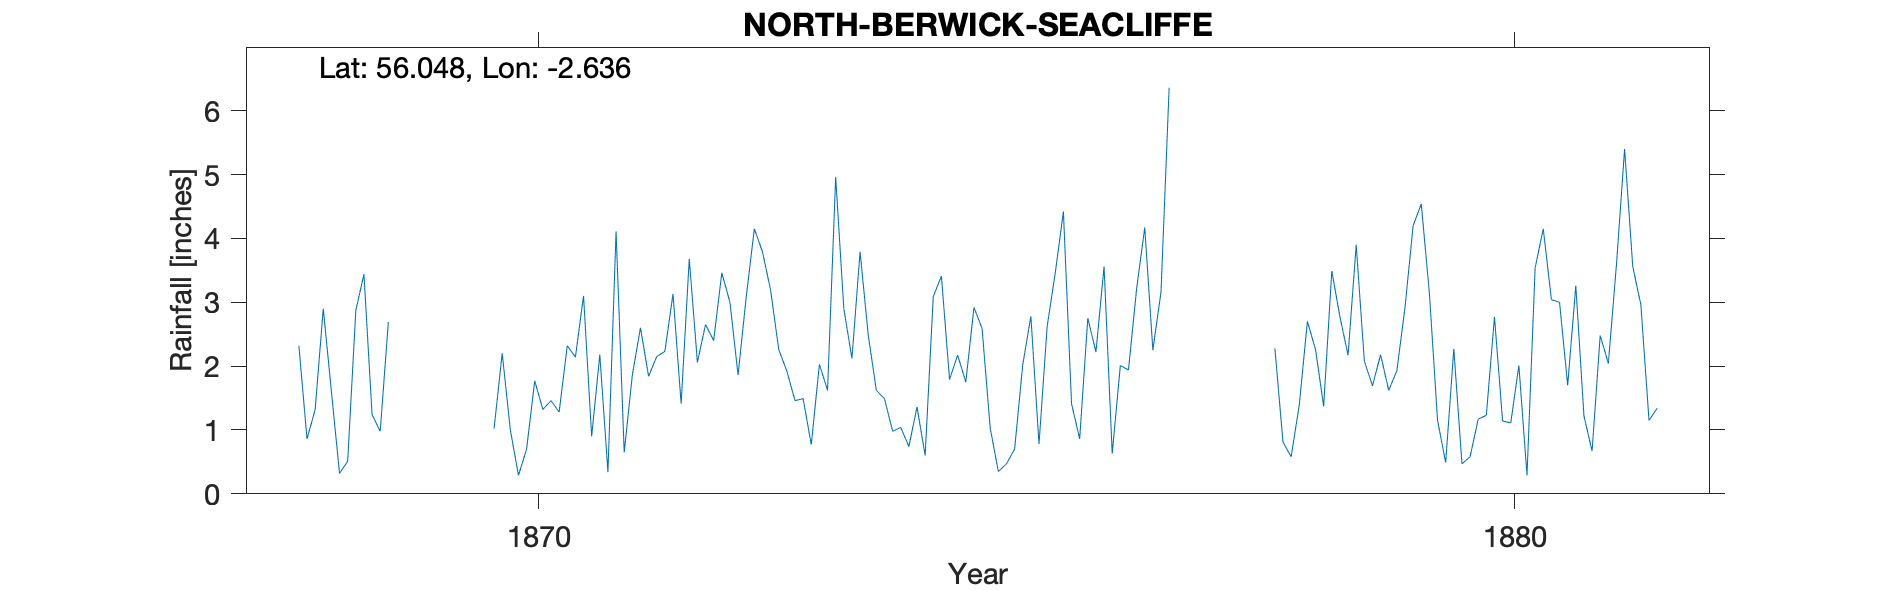

The data file committed next to this chart (first rows):
NORTH BERWICK SEACLIFFE, , , , , , , , , , , , , , , , , , , , , , , 
Grid ref, NT605841, Long, -2.636, Lat, 56.05, Elevation, 80, ft, , , , , , , , , , , , , , , 
Station no, RR2696, , , , , , , , , , , , , , , , , , , , , , 
, 1860, 1861, 1862, 1863, 1864, 1865, 1866, 1867, 1868, 1869, 1870, 1871, 1872, 1873, 1874, 1875, 1876, 1877, 1878, 1879, 1880, 1881, 1882
January, , , , , , , , , 2.32, , 1.02, 0.9, 3.68, 1.92, 1.49, 2.59, 0.86, , 2.28, 1.69, 0.58, 1.7, 
February, , , , , , , , , 0.86, , 2.2, 2.18, 2.06, 1.46, 0.98, 1.03, 2.75, , 0.81, 2.18, 1.17, 3.26, 
March, , , , , , , , , 1.32, , 1, 0.34, 2.65, 1.49, 1.04, 0.35, 2.22, , 0.58, 1.62, 1.23, 1.22, 
April, , , , , , , , , 2.9, , 0.29, 4.11, 2.4, 0.77, 0.74, 0.47, 3.56, , 1.39, 1.93, 2.77, 0.67, 
May, , , , , , , , , 1.6, , 0.7, 0.65, 3.46, 2.03, 1.36, 0.7, 0.63, , 2.7, 2.92, 1.14, 2.48, 
June, , , , , , , , , 0.32, , 1.77, 1.86, 3, 1.62, 0.6, 2.02, 2.01, , 2.26, 4.2, 1.11, 2.04, 
July, , , , , , , , , 0.51, , 1.32, 2.6, 1.86, 4.96, 3.09, 2.78, 1.94, , 1.37, 4.54, 2.01, 3.59, 
August, , , , , , , , , 2.87, , 1.46, 1.84, 3.08, 2.9, 3.41, 0.78, 3.21, , 3.49, 3.14, 0.29, 5.4, 
September, , , , , , , , , 3.44, , 1.28, 2.15, 4.15, 2.12, 1.79, 2.62, 4.17, , 2.77, 1.15, 3.54, 3.56, 
October, , , , , , , , , 1.24, , 2.32, 2.23, 3.79, 3.79, 2.17, 3.46, 2.25, , 2.17, 0.49, 4.15, 2.96, 
November, , , , , , , , , 0.98, , 2.14, 3.13, 3.19, 2.49, 1.75, 4.42, 3.16, , 3.9, 2.27, 3.04, 1.15, 
December, , , , , , , , , 2.69, , 3.1, 1.41, 2.26, 1.62, 2.92, 1.41, 6.36, , 2.08, 0.47, 3, 1.34, 
Total, , , , , , , , , 21.05, , 18.6, 23.4, 35.58, 27.17, 21.34, 22.63, 33.12, , 25.8, 26.6, 24.03, 29.37, 
